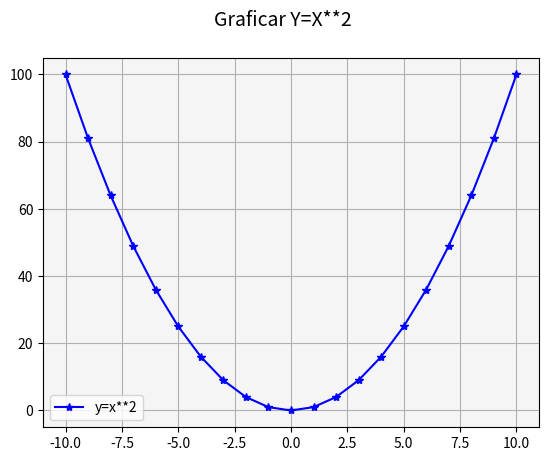

Write Python code to recreate this figure.
# Matplotlib [Python]
# Ejercicios de práctica

# [redacted]
# Version: 2.0

# IMPORTANTE: NO borrar los comentarios
# que aparecen en verde con el hashtag "#"

# Ejercicios de matplotlib
import numpy as np
import matplotlib.pyplot as plt

if __name__ == '__main__':
    print("Bienvenidos a otra clase de Inove con Python")
    print("Line Plot")

    # NOTA: aproveche los ejemplos de "line_plot" de clase

    # Se desea graficar los valores de "x" e "y" en un gráfico de línea
    # A continuación los datos ya disponibles de "x" e "y" para que utilice:
    x = list(range(-10, 11, 1))

    # Bucle que completa y calcula todos los valores de "y"
    y = []
    for i in x:
        y.append(i**2)

    # Alumno: Crear una "figura" y crear un "ax" con add_subplot
    # Graficar el "line plot" de "y" en función de "x"

    # Alumno: Colocar la leyenda y el label con el nombre de la función
    # Darle color a la línea a su elección

    # Crear acá su gráfico
    grafico = plt.figure()
    grafico.suptitle('Graficar Y=X**2', fontsize=14)
    ax = grafico.add_subplot()

    ax.plot(x, y, c='blue', marker='*', label='y=x**2')
    ax.legend()
    ax.grid()
    ax.set_facecolor('whitesmoke')
    plt.show()      

    print("terminamos")
